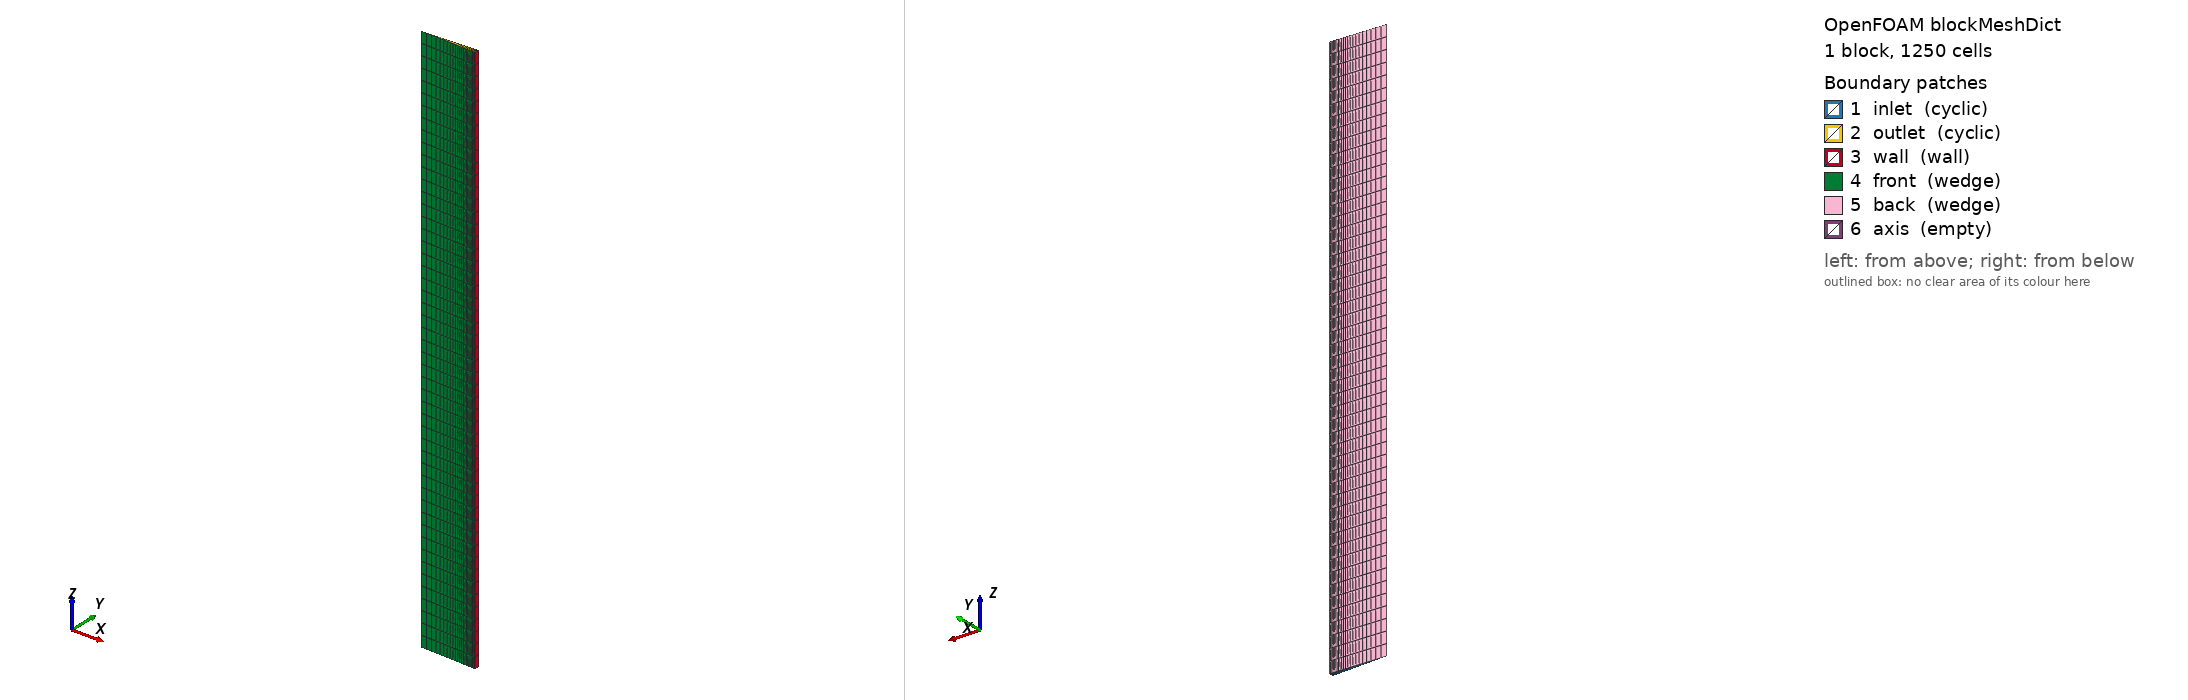

OpenFOAM case: the mesh blockMesh builds from blockMeshDict, 1 block(s), 1250 cells. Boundary patches (legend numbers): 1 inlet (cyclic), 2 outlet (cyclic), 3 wall (wall), 4 front (wedge), 5 back (wedge), 6 axis (empty). Left view from above one corner, right view from below the opposite corner. Boundary conditions: 4 field file(s) under 0/; 6 of 6 drawn patches have an entry in a shipped field file.

=== system/blockMeshDict ===
/*--------------------------------*- C++ -*----------------------------------*\
  Axisymmetric wedge: D=0.05 m, L=0.25 m, 5-degree wedge (±2.5°)
  Axis = z, radial = x, wedge planes = xz rotated ±2.5° about z
\*---------------------------------------------------------------------------*/
FoamFile
{
    version     2.0;
    format      ascii;
    class       dictionary;
    object      blockMeshDict;
}

scale   1;

// R = 0.025 m, half-angle = 2.5 deg
// R * sin(2.5°) = 0.025 * 0.043619 = 0.0010905
// Axial length L = 0.25 m (= 5 D)

vertices
(
    ( 0       0           0    )  // 0  axis  z=0
    ( 0.025  -0.0010905   0    )  // 1  outer z=0 -side
    ( 0.025   0.0010905   0    )  // 2  outer z=0 +side
    ( 0       0           0.25 )  // 3  axis  z=L
    ( 0.025  -0.0010905   0.25 )  // 4  outer z=L -side
    ( 0.025   0.0010905   0.25 )  // 5  outer z=L +side
);

blocks
(
    // (0 1 2 0 3 4 5 3): wedge collapsed at axis
    // i = radial (axis→wall), j = circumferential (collapsed), k = axial
    // cells: (nr=25, ntheta=1, nz=50)
    // radial grading 0.1 = last/first → smaller cells at wall
    hex (0 1 2 0 3 4 5 3) (25 1 50) simpleGrading (0.1 1 1)
);

edges
(
);

boundary
(
    inlet
    {
        type        cyclic;
        neighbourPatch outlet;
        faces       ( (0 1 2 0) );
    }
    outlet
    {
        type        cyclic;
        neighbourPatch inlet;
        faces       ( (3 4 5 3) );
    }
    wall
    {
        type        wall;
        faces       ( (1 4 5 2) );
    }
    front
    {
        type        wedge;
        faces       ( (0 3 4 1) );
    }
    back
    {
        type        wedge;
        faces       ( (0 2 5 3) );
    }
    axis
    {
        type        empty;
        faces       ( (0 3 3 0) );
    }
);


=== 0/U ===
FoamFile
{
    version     2.0;
    format      ascii;
    class       volVectorField;
    object      U;
}

dimensions      [0 1 -1 0 0 0 0];

// Ubar is controlled by meanVelocityForce; this is the initial condition.
// z-component = Ubulk placeholder, overwritten by run_sweep.sh
internalField   uniform (0 0 15.000000);

boundaryField
{
    inlet   { type cyclic; }
    outlet  { type cyclic; }
    wall    { type noSlip; }
    front   { type wedge; }
    back    { type wedge; }
    axis    { type empty; }
}


=== 0/k ===
FoamFile
{
    version     2.0;
    format      ascii;
    class       volScalarField;
    object      k;
}

dimensions      [0 2 -2 0 0 0 0];

// k = 1.5*(I*U)^2, I=0.05. Placeholder — overwritten per case.
internalField   uniform 8.4375e-01;

boundaryField
{
    inlet   { type cyclic; }
    outlet  { type cyclic; }
    wall
    {
        type            kLowReWallFunction;
        value           uniform 8.4375e-01;
    }
    front   { type wedge; }
    back    { type wedge; }
    axis    { type empty; }
}


=== 0/omega ===
FoamFile
{
    version     2.0;
    format      ascii;
    class       volScalarField;
    object      omega;
}

dimensions      [0 0 -1 0 0 0 0];

// omega = sqrt(k) / (C_mu^0.25 * l), l = 0.07*R = 0.00175 m. Placeholder.
internalField   uniform 958.3543;

boundaryField
{
    inlet   { type cyclic; }
    outlet  { type cyclic; }
    wall
    {
        type            omegaWallFunction;
        value           uniform 958.3543;
    }
    front   { type wedge; }
    back    { type wedge; }
    axis    { type empty; }
}


=== 0/p ===
FoamFile
{
    version     2.0;
    format      ascii;
    class       volScalarField;
    object      p;
}

dimensions      [0 2 -2 0 0 0 0];

internalField   uniform 0;

boundaryField
{
    inlet   { type cyclic; }
    outlet  { type cyclic; }
    wall    { type zeroGradient; }
    front   { type wedge; }
    back    { type wedge; }
    axis    { type empty; }
}


Also in the case, not shown: constant/polyMesh/points (numeric list).
